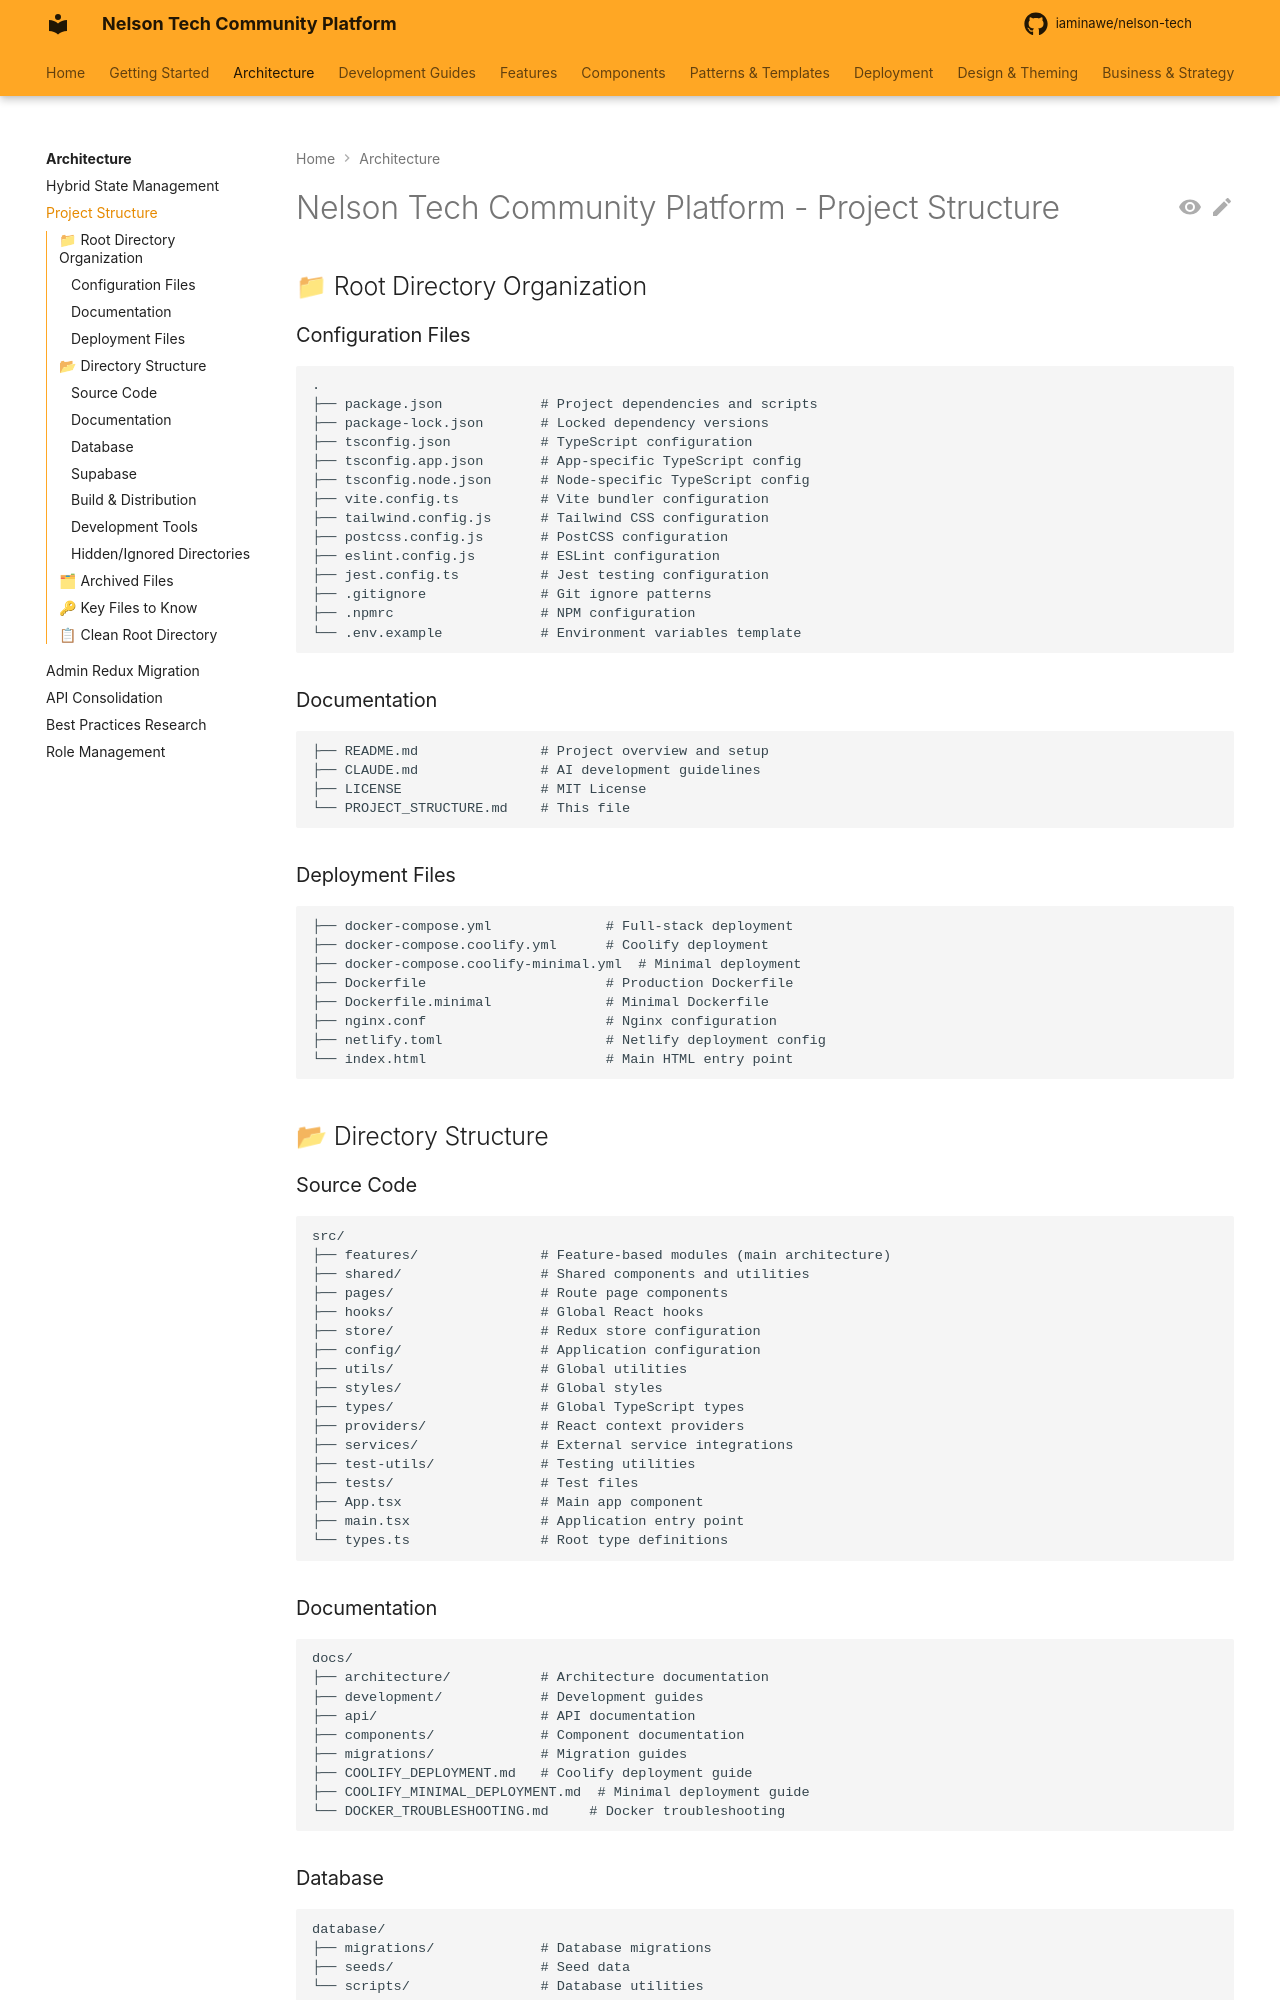

repository: iaminawe/uluntu · page: architecture/PROJECT_STRUCTURE/index.html · generator: mkdocs

# Nelson Tech Community Platform - Project Structure

## 📁 Root Directory Organization

### Configuration Files
```
.
├── package.json            # Project dependencies and scripts
├── package-lock.json       # Locked dependency versions
├── tsconfig.json           # TypeScript configuration
├── tsconfig.app.json       # App-specific TypeScript config
├── tsconfig.node.json      # Node-specific TypeScript config
├── vite.config.ts          # Vite bundler configuration
├── tailwind.config.js      # Tailwind CSS configuration
├── postcss.config.js       # PostCSS configuration
├── eslint.config.js        # ESLint configuration
├── jest.config.ts          # Jest testing configuration
├── .gitignore              # Git ignore patterns
├── .npmrc                  # NPM configuration
└── .env.example            # Environment variables template
```

### Documentation
```
├── README.md               # Project overview and setup
├── CLAUDE.md               # AI development guidelines
├── LICENSE                 # MIT License
└── PROJECT_STRUCTURE.md    # This file
```

### Deployment Files
```
├── docker-compose.yml              # Full-stack deployment
├── docker-compose.coolify.yml      # Coolify deployment
├── docker-compose.coolify-minimal.yml  # Minimal deployment
├── Dockerfile                      # Production Dockerfile
├── Dockerfile.minimal              # Minimal Dockerfile
├── nginx.conf                      # Nginx configuration
├── netlify.toml                    # Netlify deployment config
└── index.html                      # Main HTML entry point
```

## 📂 Directory Structure

### Source Code
```
src/
├── features/               # Feature-based modules (main architecture)
├── shared/                 # Shared components and utilities
├── pages/                  # Route page components
├── hooks/                  # Global React hooks
├── store/                  # Redux store configuration
├── config/                 # Application configuration
├── utils/                  # Global utilities
├── styles/                 # Global styles
├── types/                  # Global TypeScript types
├── providers/              # React context providers
├── services/               # External service integrations
├── test-utils/             # Testing utilities
├── tests/                  # Test files
├── App.tsx                 # Main app component
├── main.tsx                # Application entry point
└── types.ts                # Root type definitions
```
